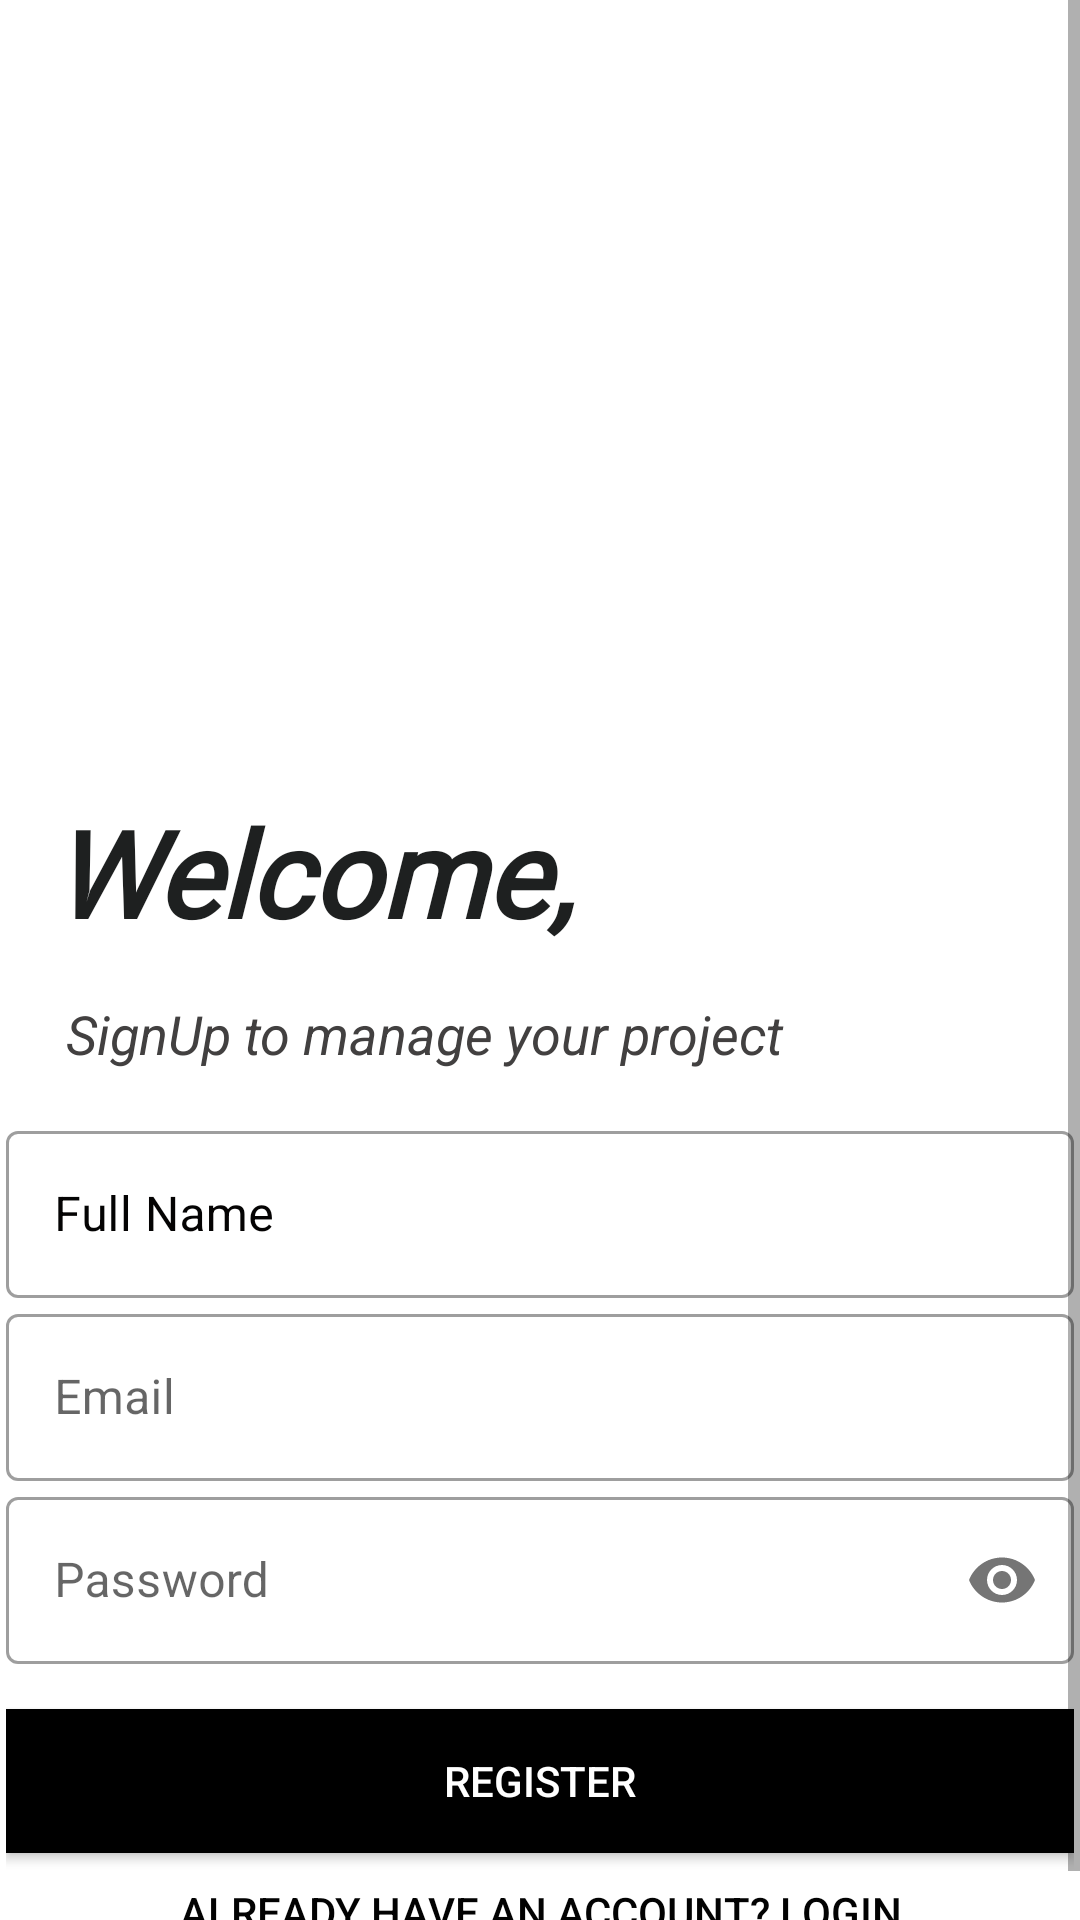

The Android layout XML behind this screen, and the referenced resources:
<!-- AndroidManifest.xml: application theme AppTheme -->
<!-- res/layout/activity_signup.xml -->
<?xml version="1.0" encoding="utf-8"?>
<ScrollView xmlns:android="http://schemas.android.com/apk/res/android"
    xmlns:app="http://schemas.android.com/apk/res-auto"
    xmlns:tools="http://schemas.android.com/tools"
    android:layout_width="match_parent"
    android:layout_height="match_parent"
    android:orientation="vertical">


    <LinearLayout
        android:layout_width="match_parent"
        android:layout_height="match_parent"
        android:layout_margin="2dp"
        android:orientation="vertical">

        <ImageView
            android:id="@+id/imageView3"
            android:layout_width="match_parent"
            android:layout_height="247dp"
            app:srcCompat="@drawable/exam" />

        <ProgressBar
            android:id="@+id/progressBar"
            style="?android:attr/progressBarStyle"
            android:layout_width="wrap_content"
            android:layout_height="34dp"
            android:layout_centerInParent="true"
            android:layout_gravity="center"
            android:layout_marginStart="155dp"
            android:layout_marginTop="-21dp"
            android:layout_marginEnd="168dp"
            android:layout_marginBottom="364dp"
            android:foregroundGravity="center"
            android:visibility="gone" />

        <TextView
            android:layout_width="match_parent"
            android:layout_height="wrap_content"
            android:layout_margin="15dp"
            android:layout_marginTop="-20dp"
            android:fontFamily="@font/aldrich"
            android:text="Welcome,"
            android:textColor="#1E2020"
            android:textSize="40sp"
            android:textStyle="bold|italic"
            android:transitionName="logo_text" />

        <TextView
            android:layout_width="279dp"
            android:layout_height="wrap_content"
            android:layout_marginBottom="15dp"
            android:paddingLeft="20dp"
            android:text="SignUp to manage your project"
            android:textColor="#424040"
            android:textSize="18sp"
            android:textStyle="italic"
            android:transitionName="logo_desc" />

        <com.google.android.material.textfield.TextInputLayout
            android:id="@+id/reg_name"
            style="@style/Widget.MaterialComponents.TextInputLayout.OutlinedBox"
            android:layout_width="match_parent"
            android:layout_height="wrap_content"
            android:hint="Full Name"
            android:textColorHint="#040303"
            app:hintTextColor="#090808">

            <com.google.android.material.textfield.TextInputEditText
                android:id="@+id/fullname"
                android:layout_width="match_parent"
                android:layout_height="wrap_content"
                android:inputType="text"
                android:textColor="#000000"
                android:textColorHint="#232222" />
        </com.google.android.material.textfield.TextInputLayout>

        <com.google.android.material.textfield.TextInputLayout
            android:id="@+id/reg_email"
            style="@style/Widget.MaterialComponents.TextInputLayout.OutlinedBox"
            android:layout_width="match_parent"
            android:layout_height="wrap_content"
            android:hint="Email">

            <com.google.android.material.textfield.TextInputEditText
                android:id="@+id/email"
                android:layout_width="match_parent"
                android:layout_height="wrap_content"
                android:inputType="textEmailAddress"
                android:textColor="#000000"
                android:textColorHint="#232222" />

        </com.google.android.material.textfield.TextInputLayout>

        <com.google.android.material.textfield.TextInputLayout
            android:id="@+id/reg_password"
            style="@style/Widget.MaterialComponents.TextInputLayout.OutlinedBox"
            android:layout_width="match_parent"
            android:layout_height="wrap_content"
            android:hint="Password"
            android:transitionName="password_tran"
            app:hintTextColor="#101010"
            app:passwordToggleEnabled="true"
            app:prefixTextColor="#090808"
            app:suffixTextColor="#000000">

            <com.google.android.material.textfield.TextInputEditText
                android:id="@+id/password"
                android:layout_width="match_parent"
                android:layout_height="wrap_content"
                android:inputType="textPassword"
                android:textColor="#000000"
                android:textColorHint="#232222"></com.google.android.material.textfield.TextInputEditText>
        </com.google.android.material.textfield.TextInputLayout>

        <Button
            android:id="@+id/go_btn"
            android:layout_width="match_parent"
            android:layout_height="match_parent"
            android:layout_marginTop="15dp"
            android:background="#000"
            android:text="Register"
            android:textColor="#fff"
            android:transitionName="button_tran" />

        <Button
            android:id="@+id/reg_log_btn"
            android:layout_width="match_parent"
            android:layout_height="39dp"
            android:background="#00000000"
            android:text="Already have an account? LogIn"
            android:textColor="#020202"
            app:iconTint="#000000"
            app:rippleColor="#040303" />
    </LinearLayout>
</ScrollView>
<!-- resources referenced by this layout -->
<resources>
  <style name="AppTheme" parent="Theme.MaterialComponents.Light.DarkActionBar">
          
          <item name="colorPrimary">#6200EA</item>
          <item name="colorPrimaryDark">@color/colorPrimaryDark</item>
          <item name="colorAccent">@color/colorAccent</item>
          <item name="android:windowContentTransitions">true</item>
      </style>
  <color name="colorPrimaryDark">#3700B3</color>
  <color name="colorAccent">#03DAC5</color>
</resources>
